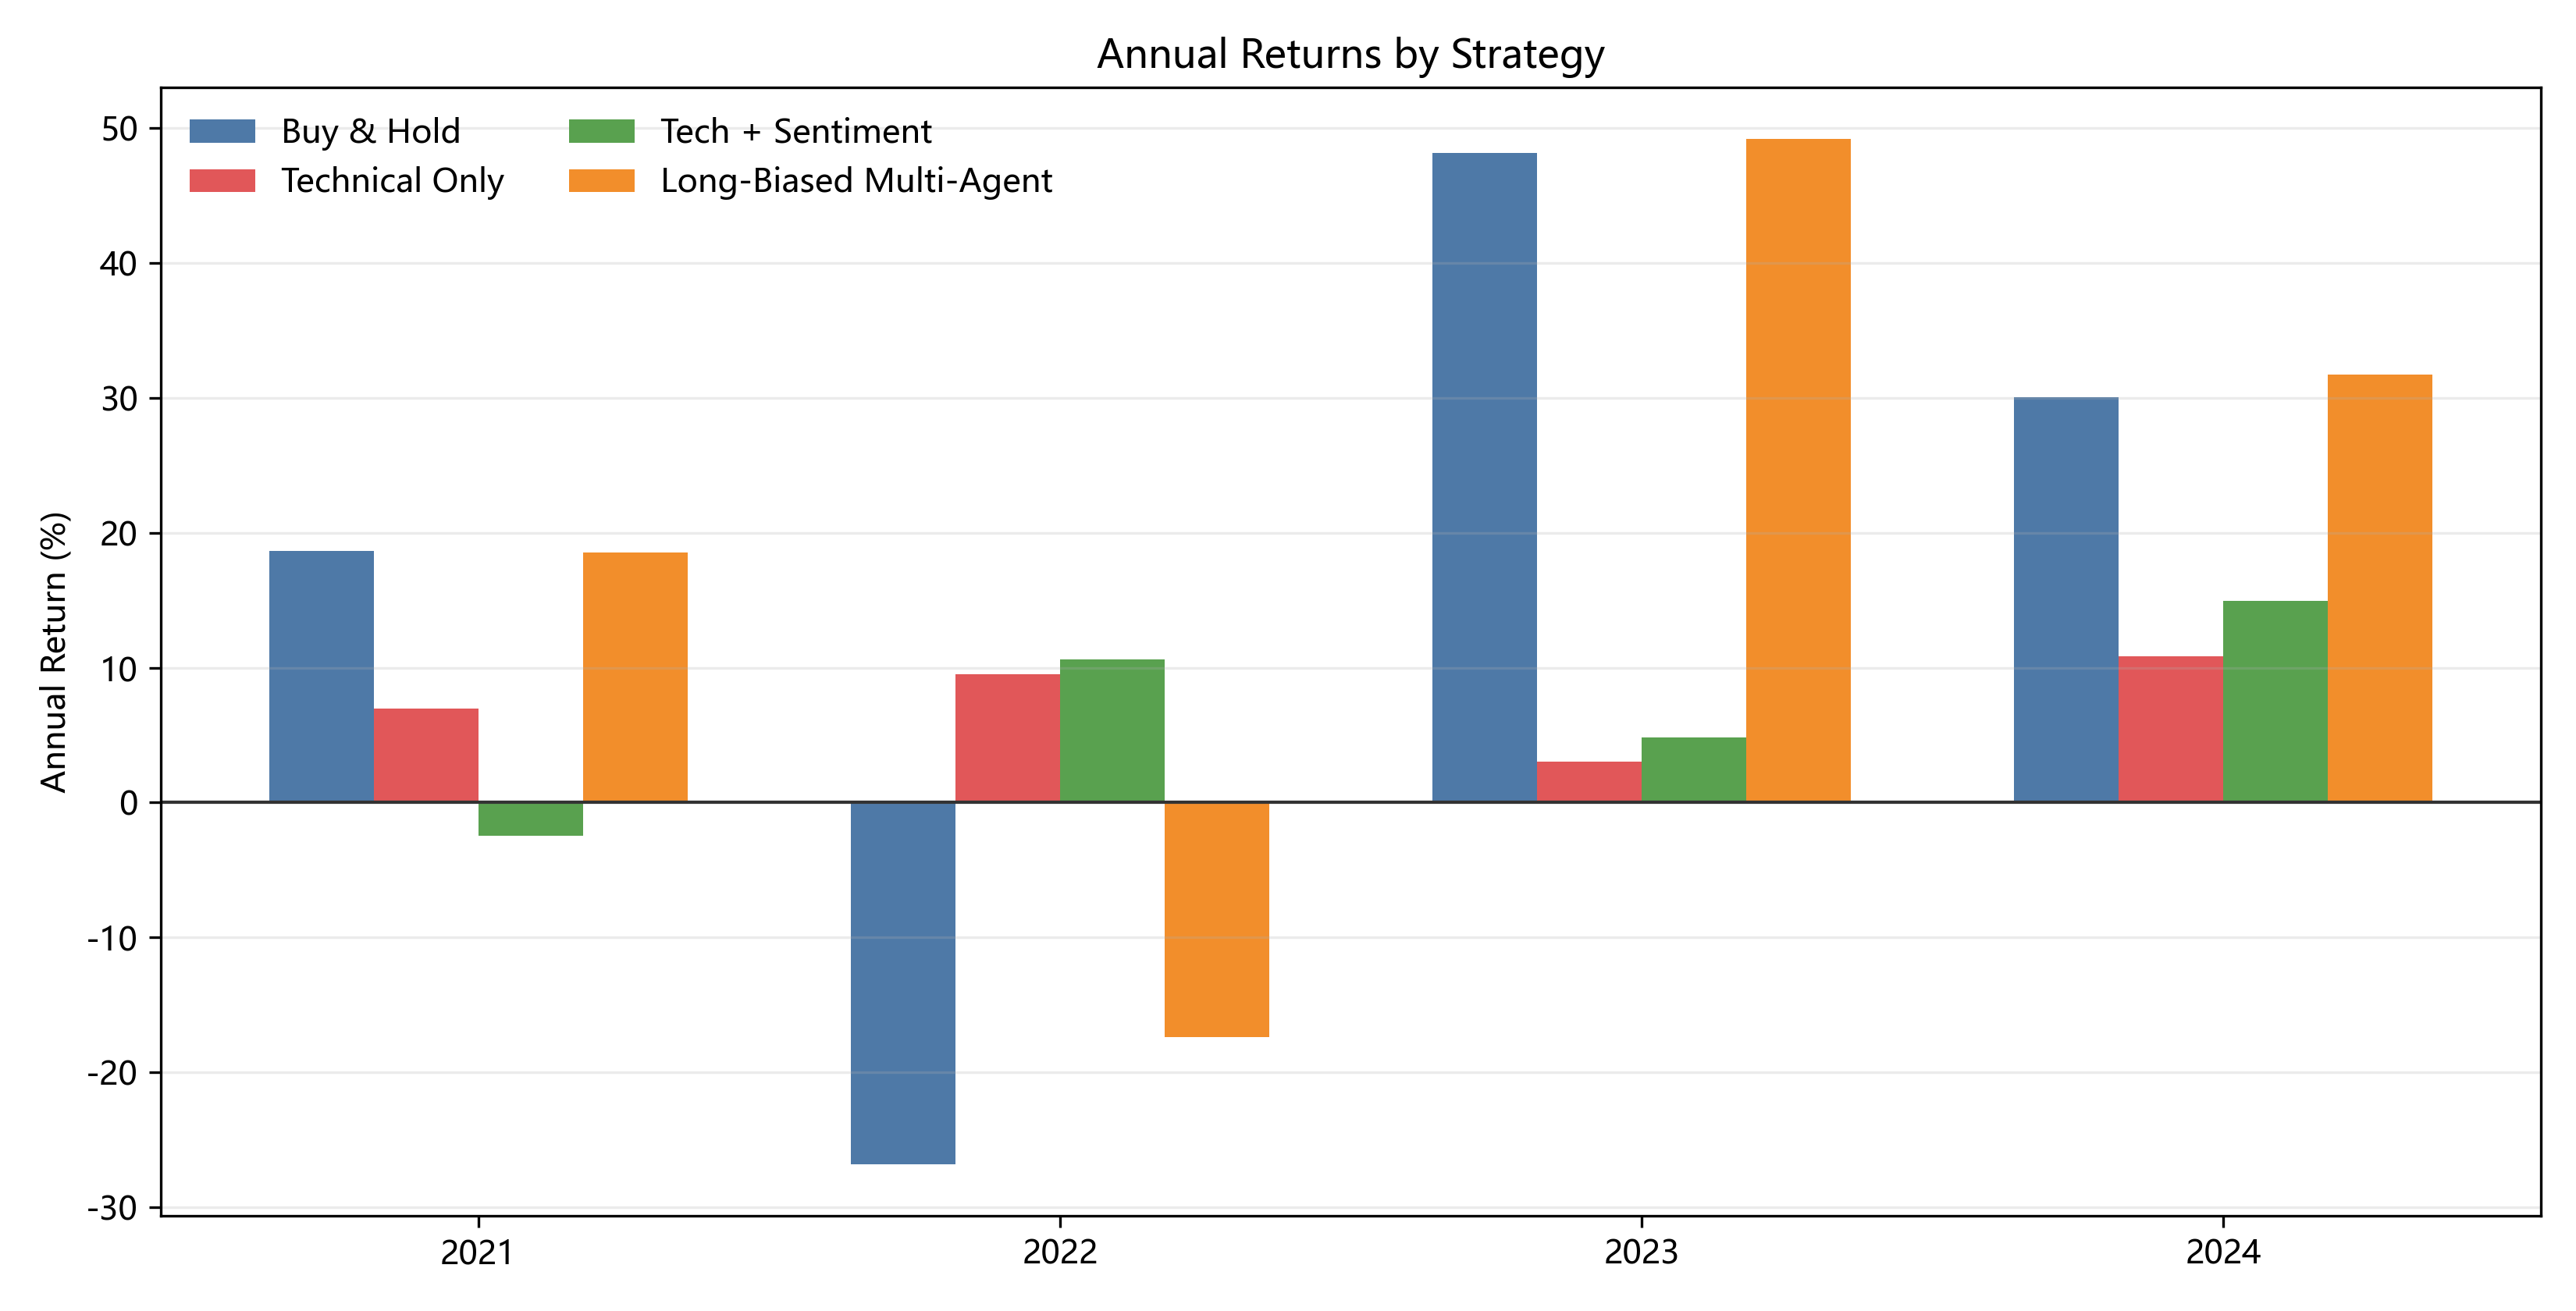

Values plotted in this chart, from the file beside it:
Date, Buy & Hold, Technical Only, Tech + Sentiment, Long-Biased Multi-Agent
2021, 0.1868, 0.06969, -0.02465, 0.1855
2022, -0.2683, 0.09486, 0.1061, -0.1738
2023, 0.4818, 0.03053, 0.0484, 0.4922
2024, 0.3007, 0.1084, 0.1496, 0.3173
